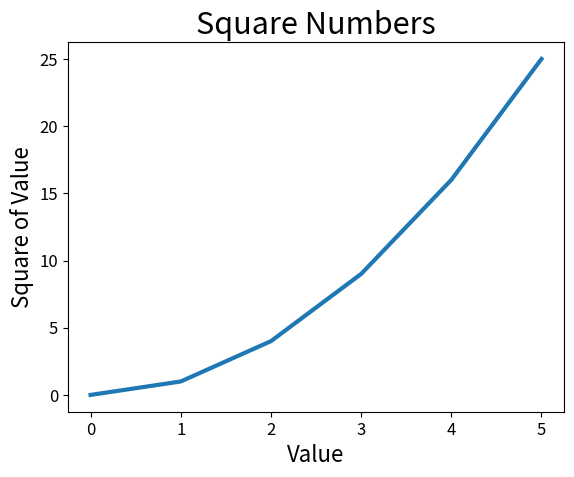

Reproduce this figure in Python.
import matplotlib.pyplot as plt

points = [0, 1, 4, 9, 16, 25]
fig, ax = plt.subplots()
ax.plot(points, linewidth=3)
ax.set_title("Square Numbers", fontsize=22)
ax.set_xlabel("Value", fontsize=16)
ax.set_ylabel("Square of Value", fontsize=16)
ax.tick_params(axis='both', labelsize=12)

plt.show()